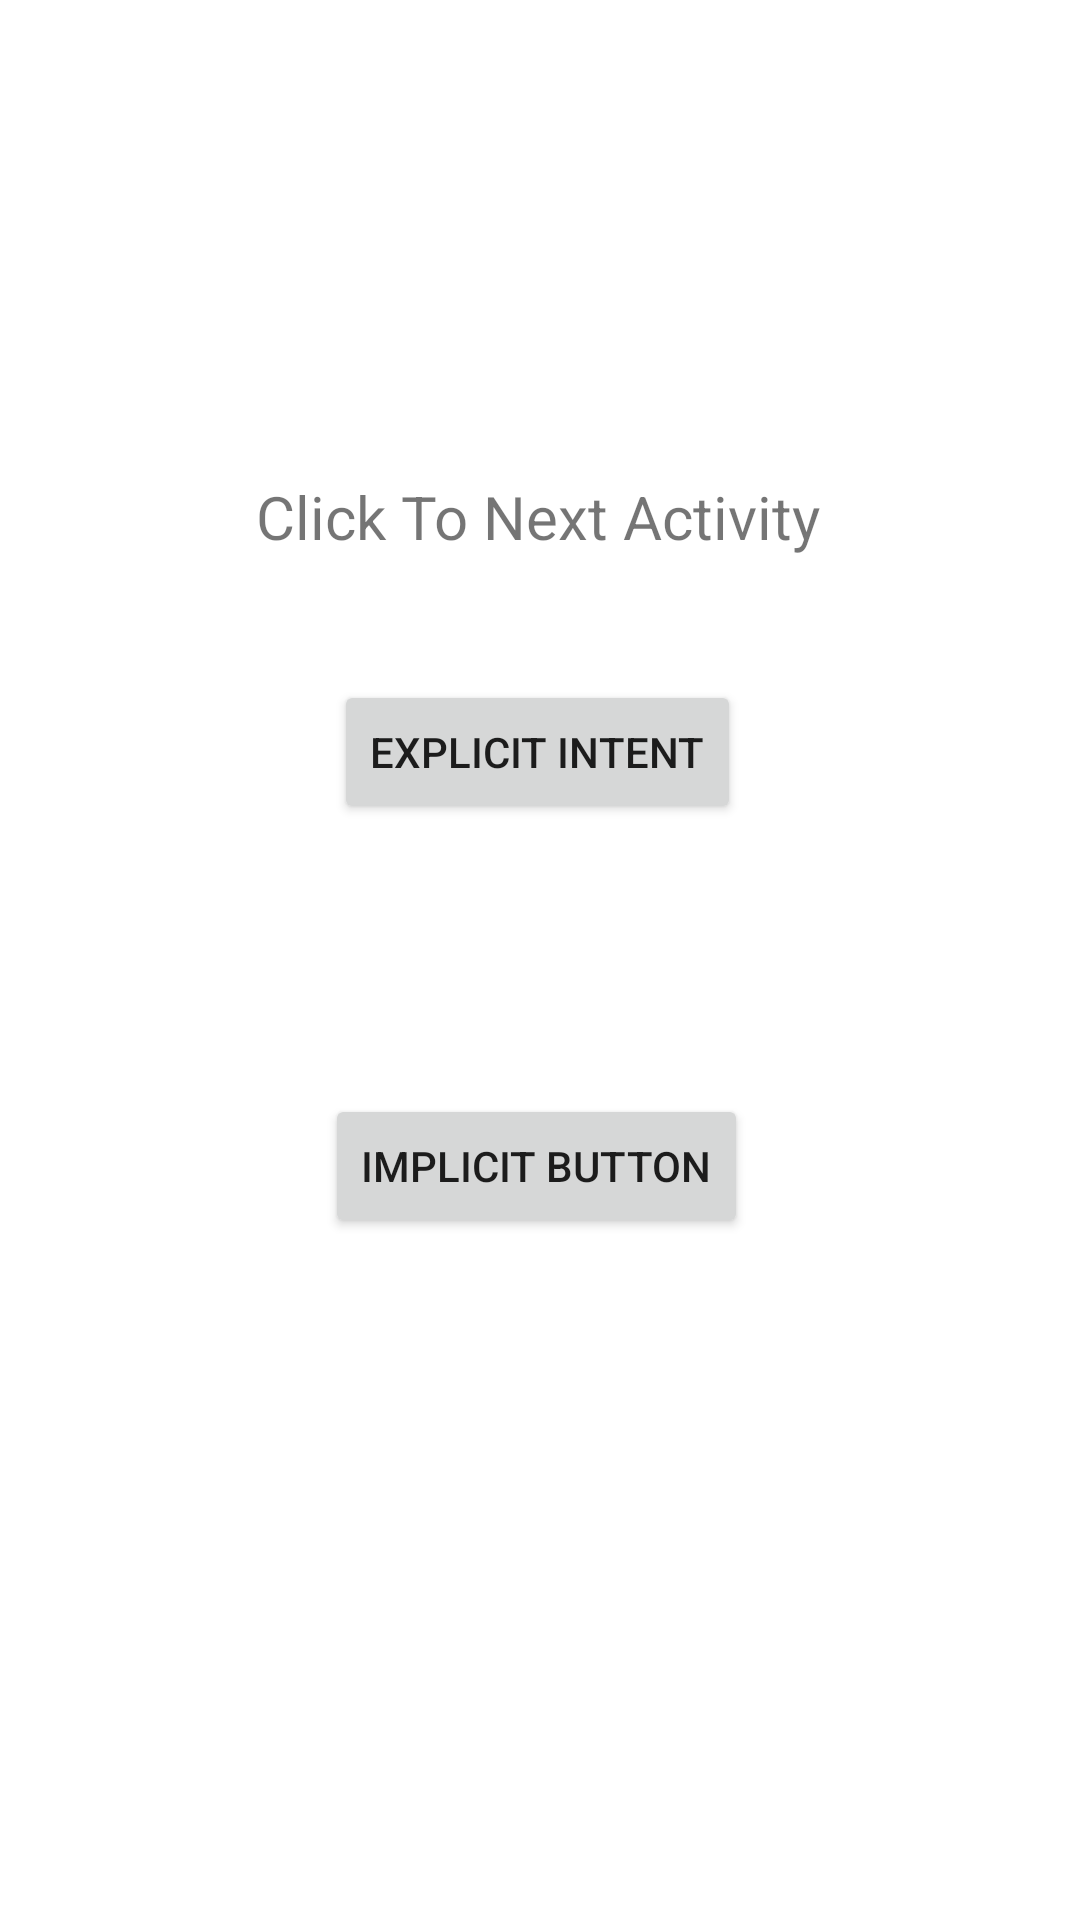

Here is an Android app screen rendered from its layout file. Give the layout XML and the strings, colors and styles it references.
<!-- AndroidManifest.xml: application theme Theme.IntentImplementKt -->
<!-- res/layout/activity_main.xml -->
<?xml version="1.0" encoding="utf-8"?>
<androidx.constraintlayout.widget.ConstraintLayout xmlns:android="http://schemas.android.com/apk/res/android"
    xmlns:app="http://schemas.android.com/apk/res-auto"
    xmlns:tools="http://schemas.android.com/tools"
    android:layout_width="match_parent"
    android:layout_height="match_parent"
    tools:context=".MainActivity">

    <Button
        android:id="@+id/button"
        android:layout_width="wrap_content"
        android:layout_height="wrap_content"
        android:text="Explicit Intent"
        app:layout_constraintBottom_toBottomOf="parent"
        app:layout_constraintEnd_toEndOf="parent"
        app:layout_constraintHorizontal_bias="0.497"
        app:layout_constraintStart_toStartOf="parent"
        app:layout_constraintTop_toTopOf="parent"
        app:layout_constraintVertical_bias="0.383" />

    <Button
        android:id="@+id/Impbutton"
        android:layout_width="wrap_content"
        android:layout_height="wrap_content"
        android:text="Implicit Button"
        app:layout_constraintBottom_toBottomOf="parent"
        app:layout_constraintEnd_toEndOf="@+id/button"
        app:layout_constraintHorizontal_bias="0.578"
        app:layout_constraintStart_toStartOf="@+id/button"
        app:layout_constraintTop_toBottomOf="@+id/button"
        app:layout_constraintVertical_bias="0.284" />

    <TextView
        android:id="@+id/textView"
        android:layout_width="wrap_content"
        android:layout_height="wrap_content"
        android:text="Click To Next Activity"
        android:textSize="20sp"
        app:layout_constraintBottom_toTopOf="@+id/button"
        app:layout_constraintEnd_toEndOf="parent"
        app:layout_constraintHorizontal_bias="0.498"
        app:layout_constraintStart_toStartOf="parent"
        app:layout_constraintTop_toTopOf="parent"
        app:layout_constraintVertical_bias="0.794" />
</androidx.constraintlayout.widget.ConstraintLayout>
<!-- resources referenced by this layout -->
<resources>
  <style name="Theme.IntentImplementKt" parent="Theme.MaterialComponents.DayNight.DarkActionBar">
          
          <item name="colorPrimary">@color/purple_500</item>
          <item name="colorPrimaryVariant">@color/purple_700</item>
          <item name="colorOnPrimary">@color/white</item>
          
          <item name="colorSecondary">@color/teal_200</item>
          <item name="colorSecondaryVariant">@color/teal_700</item>
          <item name="colorOnSecondary">@color/black</item>
          
          <item name="android:statusBarColor">?attr/colorPrimaryVariant</item>
          
      </style>
  <!-- not gathered from this repository: default colours our renderer supplied (Android Studio template values) -->
  <color name="purple_500">#FF6200EE</color>
  <color name="purple_700">#FF3700B3</color>
  <color name="teal_200">#FF03DAC5</color>
  <color name="teal_700">#FF018786</color>
  <color name="black">#FF000000</color>
  <color name="white">#FFFFFFFF</color>
</resources>
